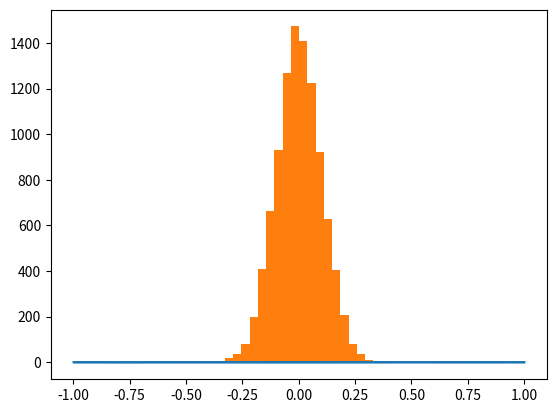

The script that saved this image:
"""
[redacted]
"""

import numpy as np
import matplotlib.pyplot as plt

def mysum2(inputs):
    """
    Return the sum of integers in the list

    Arguments:
        inputs: a list of integers
    """
    return np.sum(inputs)

def plotcircle1():
    """
    Draw a circle with radius of 1 using matplotlib.plot()
    """
    x = np.cos(np.radians([i for i in range(360)]))
    y = np.sin(np.radians([i for i in range(360)]))

    plt.plot(x,y)
    plt.show()

def plotnorm1():
    """
    Draw a histogram of a normal distribution of 10000 data
    """
    rands = np.random.normal(0, 0.1, 10000)
    
    plt.hist(rands, 20)
    plt.show()

if __name__ == "__main__":
    #TEST
    #mysum2 tests
    print(mysum2([1,5,6]))
    print(mysum2([]))
    print(mysum2([10,50,60]))

    #plotcircle1 test
    plotcircle1()

    #plotnorm1 test
    plotnorm1()